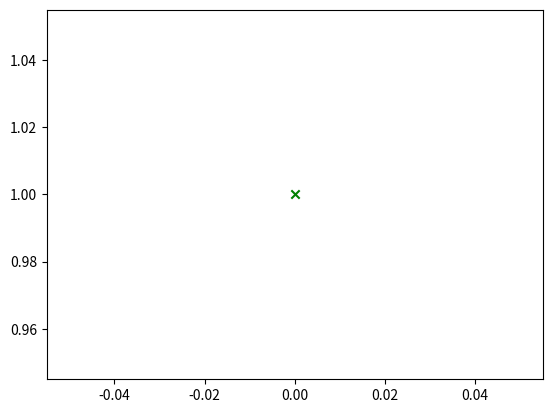

Source code (Python):
import matplotlib.pyplot as plt

plt.scatter(0,1, color="g", marker="x")
plt.show()
